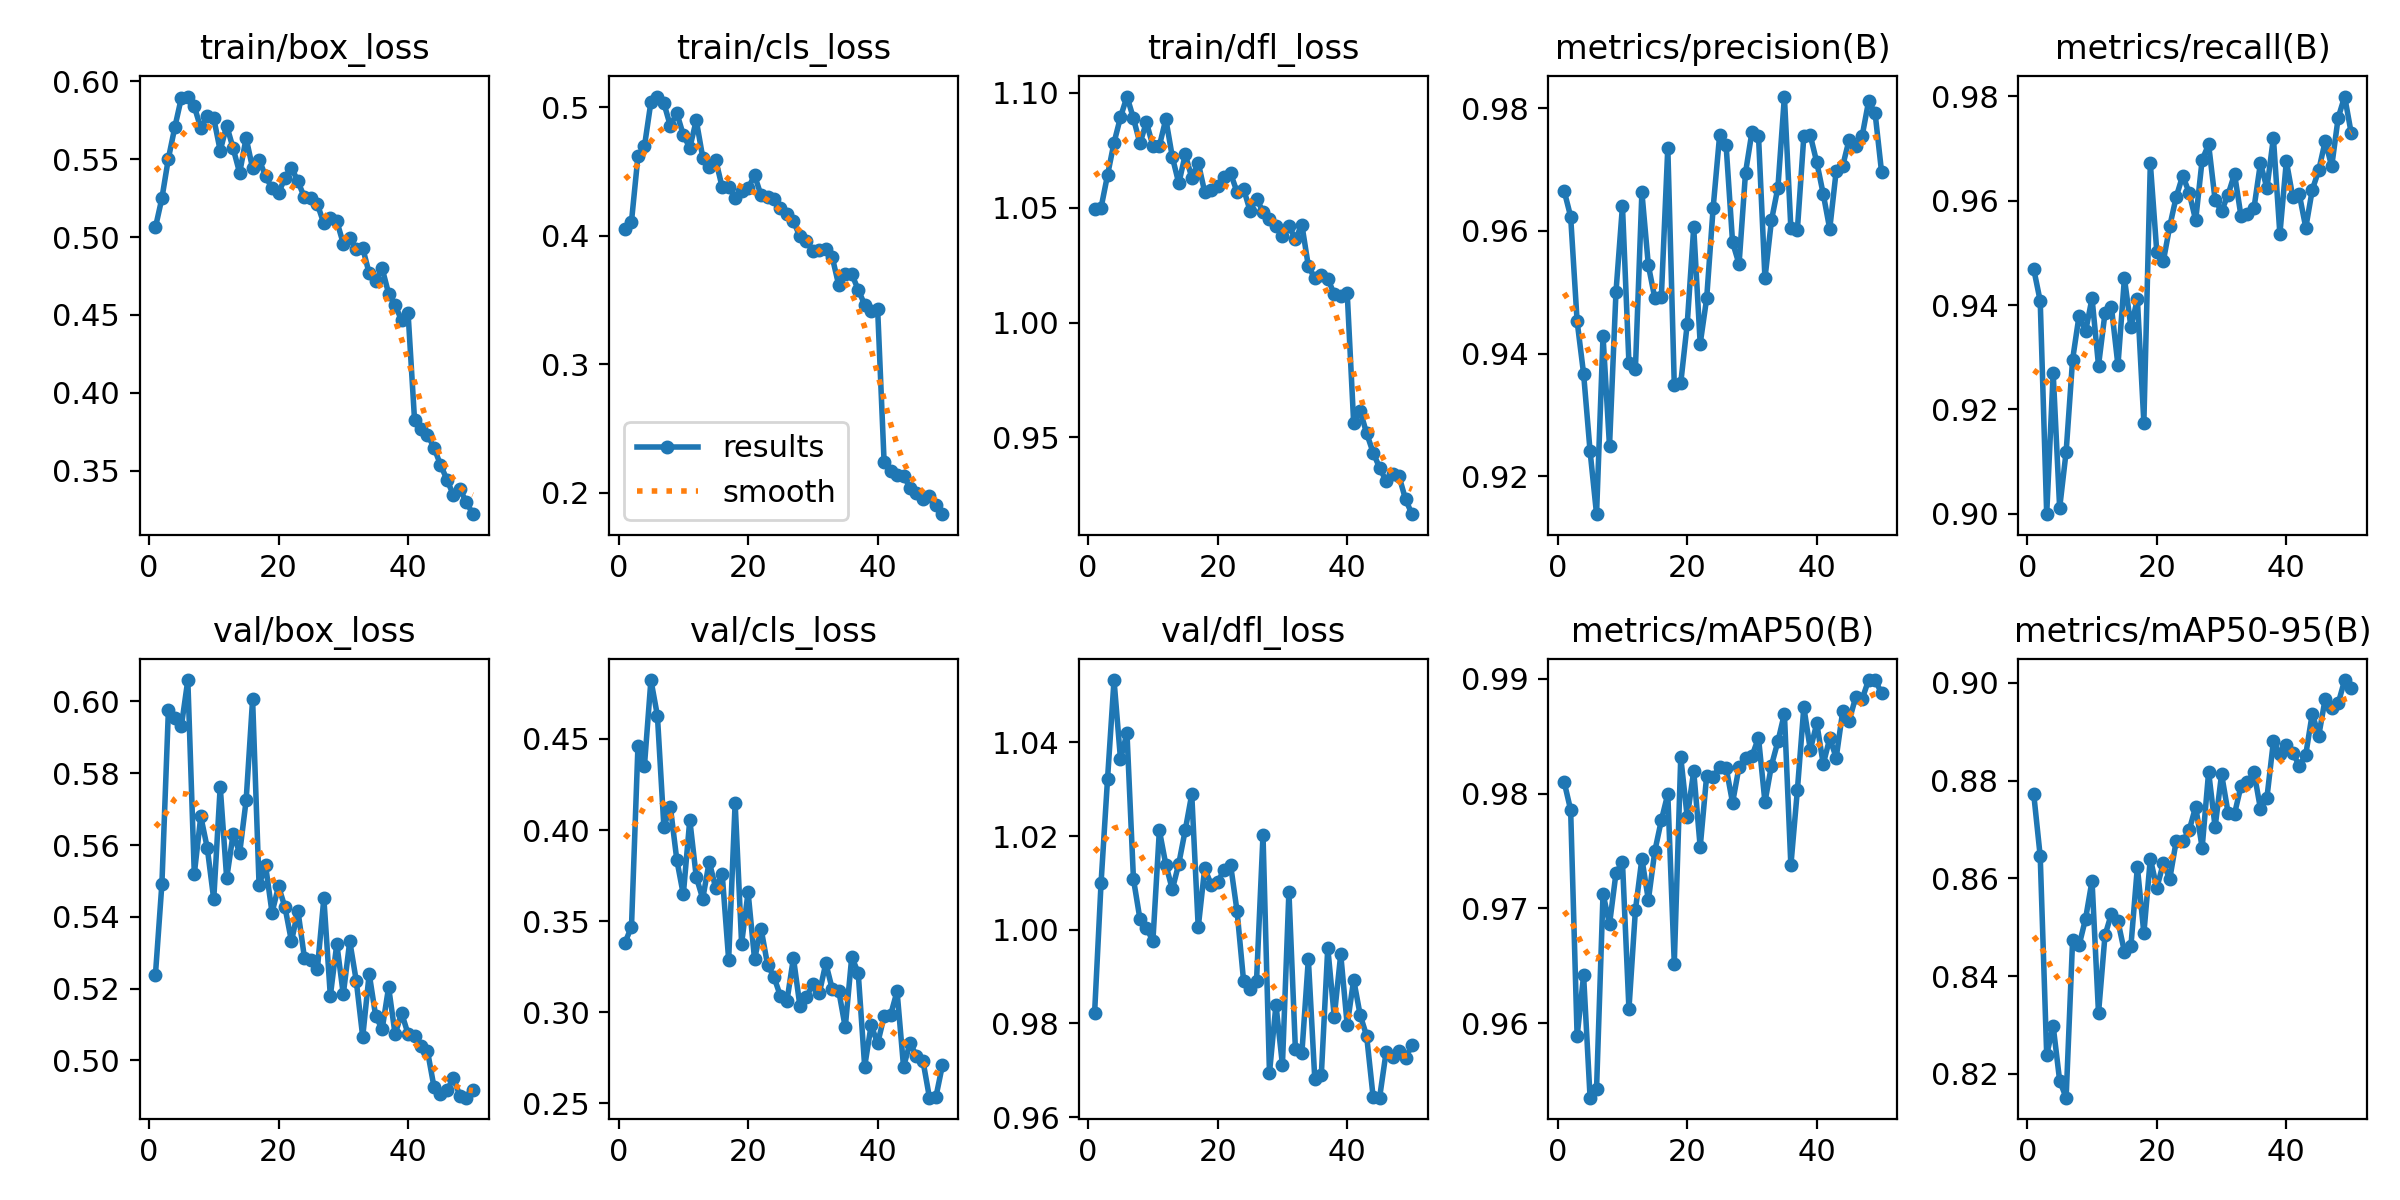

Source data for this figure (header and first rows):
epoch, train/box_loss, train/cls_loss, train/dfl_loss, metrics/precision(B), metrics/recall(B), metrics/mAP50(B), metrics/mAP50-95(B), val/box_loss, val/cls_loss, val/dfl_loss, lr/pg0, lr/pg1, lr/pg2
1, 0.5062, 0.4051, 1.05, 0.9665, 0.9469, 0.981, 0.8772, 0.5239, 0.3381, 0.9822, 0.0002544, 0.0002544, 0.0002544
2, 0.525, 0.4112, 1.05, 0.9623, 0.9408, 0.9786, 0.8645, 0.5493, 0.347, 1.01, 0.0005006, 0.0005006, 0.0005006
3, 0.5505, 0.4621, 1.064, 0.9453, 0.8999, 0.9589, 0.8239, 0.5975, 0.4464, 1.032, 0.0007367, 0.0007367, 0.0007367
4, 0.5707, 0.4697, 1.078, 0.9367, 0.927, 0.9642, 0.8298, 0.5953, 0.4353, 1.053, 0.0007233, 0.0007233, 0.0007233
5, 0.5894, 0.5042, 1.089, 0.9241, 0.9011, 0.9535, 0.8186, 0.5931, 0.4824, 1.036, 0.0007233, 0.0007233, 0.0007233
6, 0.5903, 0.5084, 1.098, 0.9138, 0.9119, 0.9543, 0.8151, 0.6059, 0.4628, 1.042, 0.0007081, 0.0007081, 0.0007081
7, 0.5839, 0.5032, 1.089, 0.9429, 0.9295, 0.9713, 0.8474, 0.5519, 0.4018, 1.011, 0.0006929, 0.0006929, 0.0006929
8, 0.57, 0.4855, 1.078, 0.9249, 0.938, 0.9686, 0.8463, 0.568, 0.4127, 1.002, 0.0006776, 0.0006776, 0.0006776
9, 0.5776, 0.4955, 1.087, 0.9501, 0.9349, 0.9731, 0.8517, 0.5592, 0.3835, 1, 0.0006624, 0.0006624, 0.0006624
10, 0.5763, 0.4785, 1.077, 0.9641, 0.9413, 0.974, 0.8595, 0.5449, 0.3646, 0.9976, 0.0006472, 0.0006472, 0.0006472
11, 0.5555, 0.4685, 1.077, 0.9384, 0.9284, 0.9612, 0.8324, 0.5763, 0.4056, 1.021, 0.000632, 0.000632, 0.000632
12, 0.5716, 0.4899, 1.089, 0.9376, 0.9384, 0.9699, 0.8483, 0.5507, 0.3742, 1.014, 0.0006167, 0.0006167, 0.0006167
13, 0.5569, 0.461, 1.072, 0.9663, 0.9395, 0.9743, 0.8528, 0.5632, 0.3623, 1.009, 0.0006015, 0.0006015, 0.0006015
14, 0.5412, 0.4535, 1.061, 0.9544, 0.9284, 0.9707, 0.8512, 0.5578, 0.3826, 1.014, 0.0005863, 0.0005863, 0.0005863
15, 0.5636, 0.4591, 1.073, 0.949, 0.9451, 0.975, 0.845, 0.5724, 0.3682, 1.021, 0.0005711, 0.0005711, 0.0005711
16, 0.5442, 0.4379, 1.063, 0.9492, 0.9358, 0.9777, 0.8461, 0.6006, 0.376, 1.029, 0.0005558, 0.0005558, 0.0005558
17, 0.5497, 0.4378, 1.07, 0.9735, 0.9411, 0.98, 0.8623, 0.5488, 0.3288, 1, 0.0005406, 0.0005406, 0.0005406
18, 0.5392, 0.4298, 1.057, 0.9349, 0.9175, 0.9652, 0.8487, 0.5544, 0.415, 1.013, 0.0005254, 0.0005254, 0.0005254
19, 0.5313, 0.4346, 1.058, 0.9352, 0.9672, 0.9832, 0.864, 0.5412, 0.3377, 1.01, 0.0005102, 0.0005102, 0.0005102
20, 0.528, 0.437, 1.059, 0.9448, 0.9501, 0.978, 0.8581, 0.5485, 0.3658, 1.01, 0.0004949, 0.0004949, 0.0004949
21, 0.5383, 0.4471, 1.063, 0.9606, 0.9484, 0.982, 0.8631, 0.5427, 0.329, 1.013, 0.0004797, 0.0004797, 0.0004797
22, 0.5446, 0.4315, 1.065, 0.9416, 0.9551, 0.9754, 0.8599, 0.5332, 0.3458, 1.014, 0.0004645, 0.0004645, 0.0004645
23, 0.5357, 0.4299, 1.057, 0.949, 0.9608, 0.9816, 0.8677, 0.5417, 0.3261, 1.004, 0.0004492, 0.0004492, 0.0004492
24, 0.5255, 0.4288, 1.058, 0.9638, 0.9648, 0.9814, 0.8676, 0.5286, 0.3193, 0.9891, 0.000434, 0.000434, 0.000434
25, 0.525, 0.4213, 1.049, 0.9756, 0.9615, 0.9824, 0.8698, 0.528, 0.3087, 0.9874, 0.0004188, 0.0004188, 0.0004188
26, 0.5212, 0.4174, 1.054, 0.9739, 0.9563, 0.9823, 0.8747, 0.5255, 0.3061, 0.989, 0.0004036, 0.0004036, 0.0004036
27, 0.5087, 0.4113, 1.048, 0.9581, 0.9678, 0.9792, 0.8663, 0.5452, 0.3297, 1.02, 0.0003883, 0.0003883, 0.0003883
28, 0.5122, 0.3996, 1.045, 0.9546, 0.9708, 0.9823, 0.8818, 0.518, 0.3034, 0.9694, 0.0003731, 0.0003731, 0.0003731
29, 0.5102, 0.3963, 1.042, 0.9695, 0.9601, 0.9831, 0.8705, 0.5324, 0.308, 0.984, 0.0003579, 0.0003579, 0.0003579
30, 0.4958, 0.3882, 1.038, 0.9762, 0.958, 0.9833, 0.8813, 0.5184, 0.3156, 0.9711, 0.0003427, 0.0003427, 0.0003427
31, 0.4992, 0.389, 1.042, 0.9755, 0.9612, 0.9849, 0.8734, 0.5332, 0.3105, 1.008, 0.0003274, 0.0003274, 0.0003274
32, 0.4925, 0.3901, 1.036, 0.9523, 0.9651, 0.9793, 0.8732, 0.5222, 0.3268, 0.9745, 0.0003122, 0.0003122, 0.0003122
33, 0.493, 0.3833, 1.043, 0.9617, 0.957, 0.9825, 0.8789, 0.5065, 0.3126, 0.9736, 0.000297, 0.000297, 0.000297
34, 0.4767, 0.3615, 1.025, 0.9671, 0.9576, 0.9846, 0.8796, 0.5241, 0.3116, 0.9937, 0.0002818, 0.0002818, 0.0002818
35, 0.4719, 0.3704, 1.019, 0.9819, 0.9586, 0.987, 0.8818, 0.5124, 0.2916, 0.968, 0.0002665, 0.0002665, 0.0002665
36, 0.4799, 0.3703, 1.02, 0.9604, 0.9672, 0.9738, 0.8742, 0.5087, 0.3302, 0.9689, 0.0002513, 0.0002513, 0.0002513
37, 0.4636, 0.3581, 1.019, 0.9601, 0.9624, 0.9803, 0.8765, 0.5204, 0.3216, 0.9961, 0.0002361, 0.0002361, 0.0002361
38, 0.4564, 0.3464, 1.012, 0.9754, 0.9721, 0.9875, 0.888, 0.5073, 0.2701, 0.9815, 0.0002209, 0.0002209, 0.0002209
39, 0.4464, 0.3412, 1.012, 0.9756, 0.9536, 0.9838, 0.8854, 0.5132, 0.2928, 0.9947, 0.0002056, 0.0002056, 0.0002056
40, 0.4512, 0.3433, 1.013, 0.9712, 0.9676, 0.9861, 0.8873, 0.5074, 0.2828, 0.9797, 0.0001904, 0.0001904, 0.0001904
41, 0.3826, 0.2239, 0.9561, 0.966, 0.9606, 0.9826, 0.8856, 0.5068, 0.2977, 0.9893, 0.0001752, 0.0001752, 0.0001752
42, 0.3767, 0.2174, 0.9615, 0.9603, 0.9612, 0.9848, 0.8831, 0.5041, 0.2984, 0.9818, 0.00016, 0.00016, 0.00016
43, 0.3731, 0.2138, 0.9518, 0.9698, 0.9548, 0.9831, 0.8853, 0.5026, 0.3114, 0.9773, 0.0001447, 0.0001447, 0.0001447
44, 0.3648, 0.2134, 0.9434, 0.9706, 0.9621, 0.9872, 0.8937, 0.4927, 0.2699, 0.9643, 0.0001295, 0.0001295, 0.0001295
45, 0.3537, 0.204, 0.9368, 0.9749, 0.9658, 0.9864, 0.8892, 0.4906, 0.283, 0.9641, 0.0001143, 0.0001143, 0.0001143
46, 0.3442, 0.2002, 0.931, 0.9739, 0.9715, 0.9884, 0.8968, 0.4917, 0.2759, 0.9738, 9.9047e-05, 9.9047e-05, 9.9047e-05
47, 0.3342, 0.195, 0.9338, 0.9754, 0.9666, 0.9882, 0.8949, 0.4951, 0.2732, 0.9729, 8.3821e-05, 8.3821e-05, 8.3821e-05
48, 0.3379, 0.1973, 0.9331, 0.9811, 0.9759, 0.9899, 0.8958, 0.4902, 0.253, 0.9741, 6.8595e-05, 6.8595e-05, 6.8595e-05
49, 0.3298, 0.1903, 0.9231, 0.9792, 0.98, 0.9899, 0.9006, 0.4896, 0.2535, 0.9726, 5.3369e-05, 5.3369e-05, 5.3369e-05
50, 0.3219, 0.1835, 0.9165, 0.9696, 0.9731, 0.9888, 0.8989, 0.4917, 0.2708, 0.9754, 3.8142e-05, 3.8142e-05, 3.8142e-05
